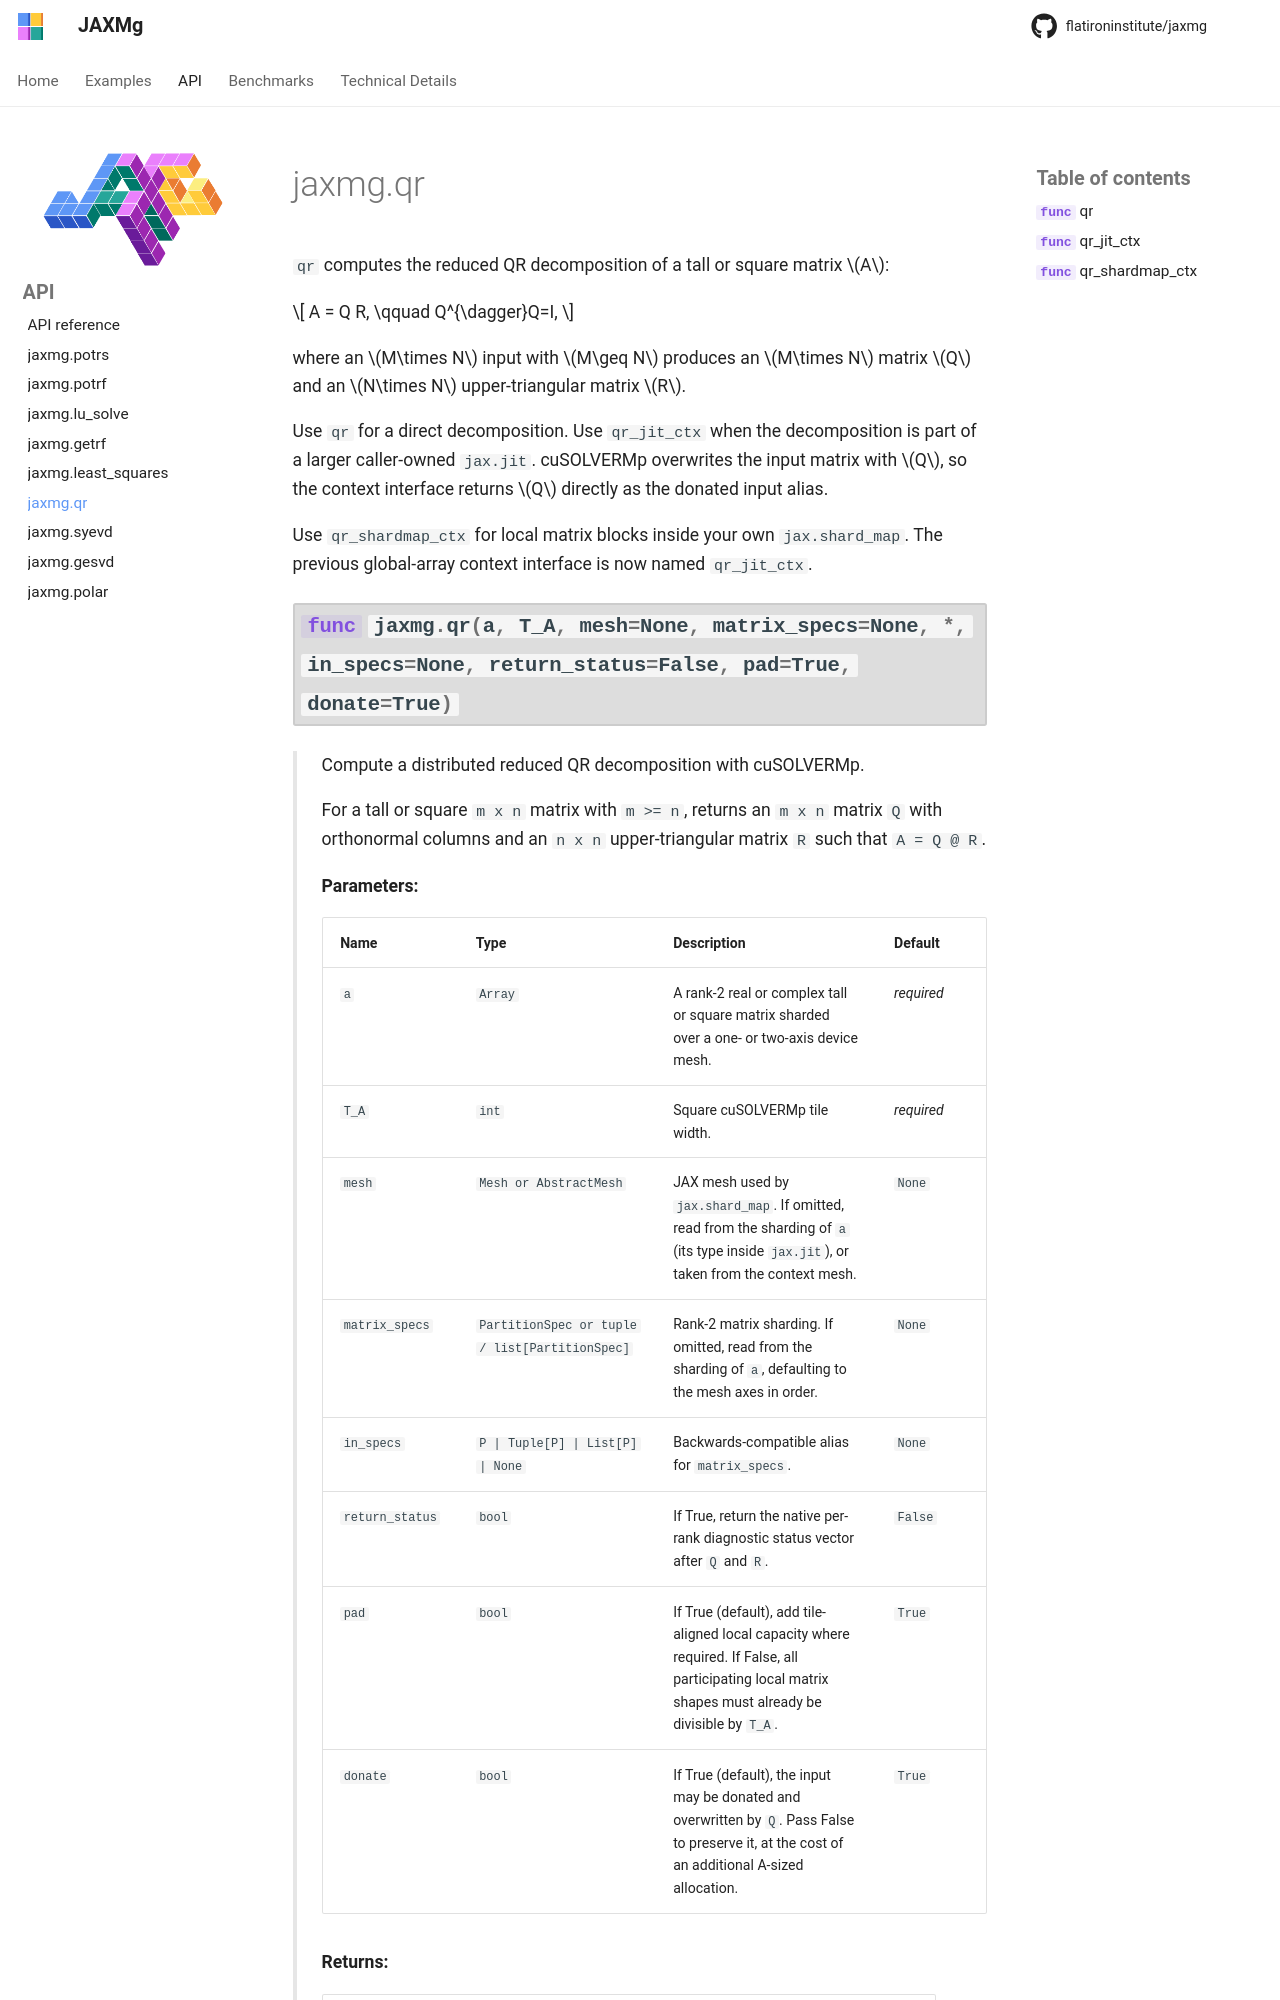

repository: flatironinstitute/jaxmg · page: latest/api/qr/index.html · generator: mkdocs

# jaxmg.qr

`qr` computes the reduced QR decomposition of a tall or square matrix $A$:

$$
A = Q R, \qquad Q^{\dagger}Q=I,
$$

where an $M\times N$ input with $M\geq N$ produces an $M\times N$ matrix $Q$
and an $N\times N$ upper-triangular m
